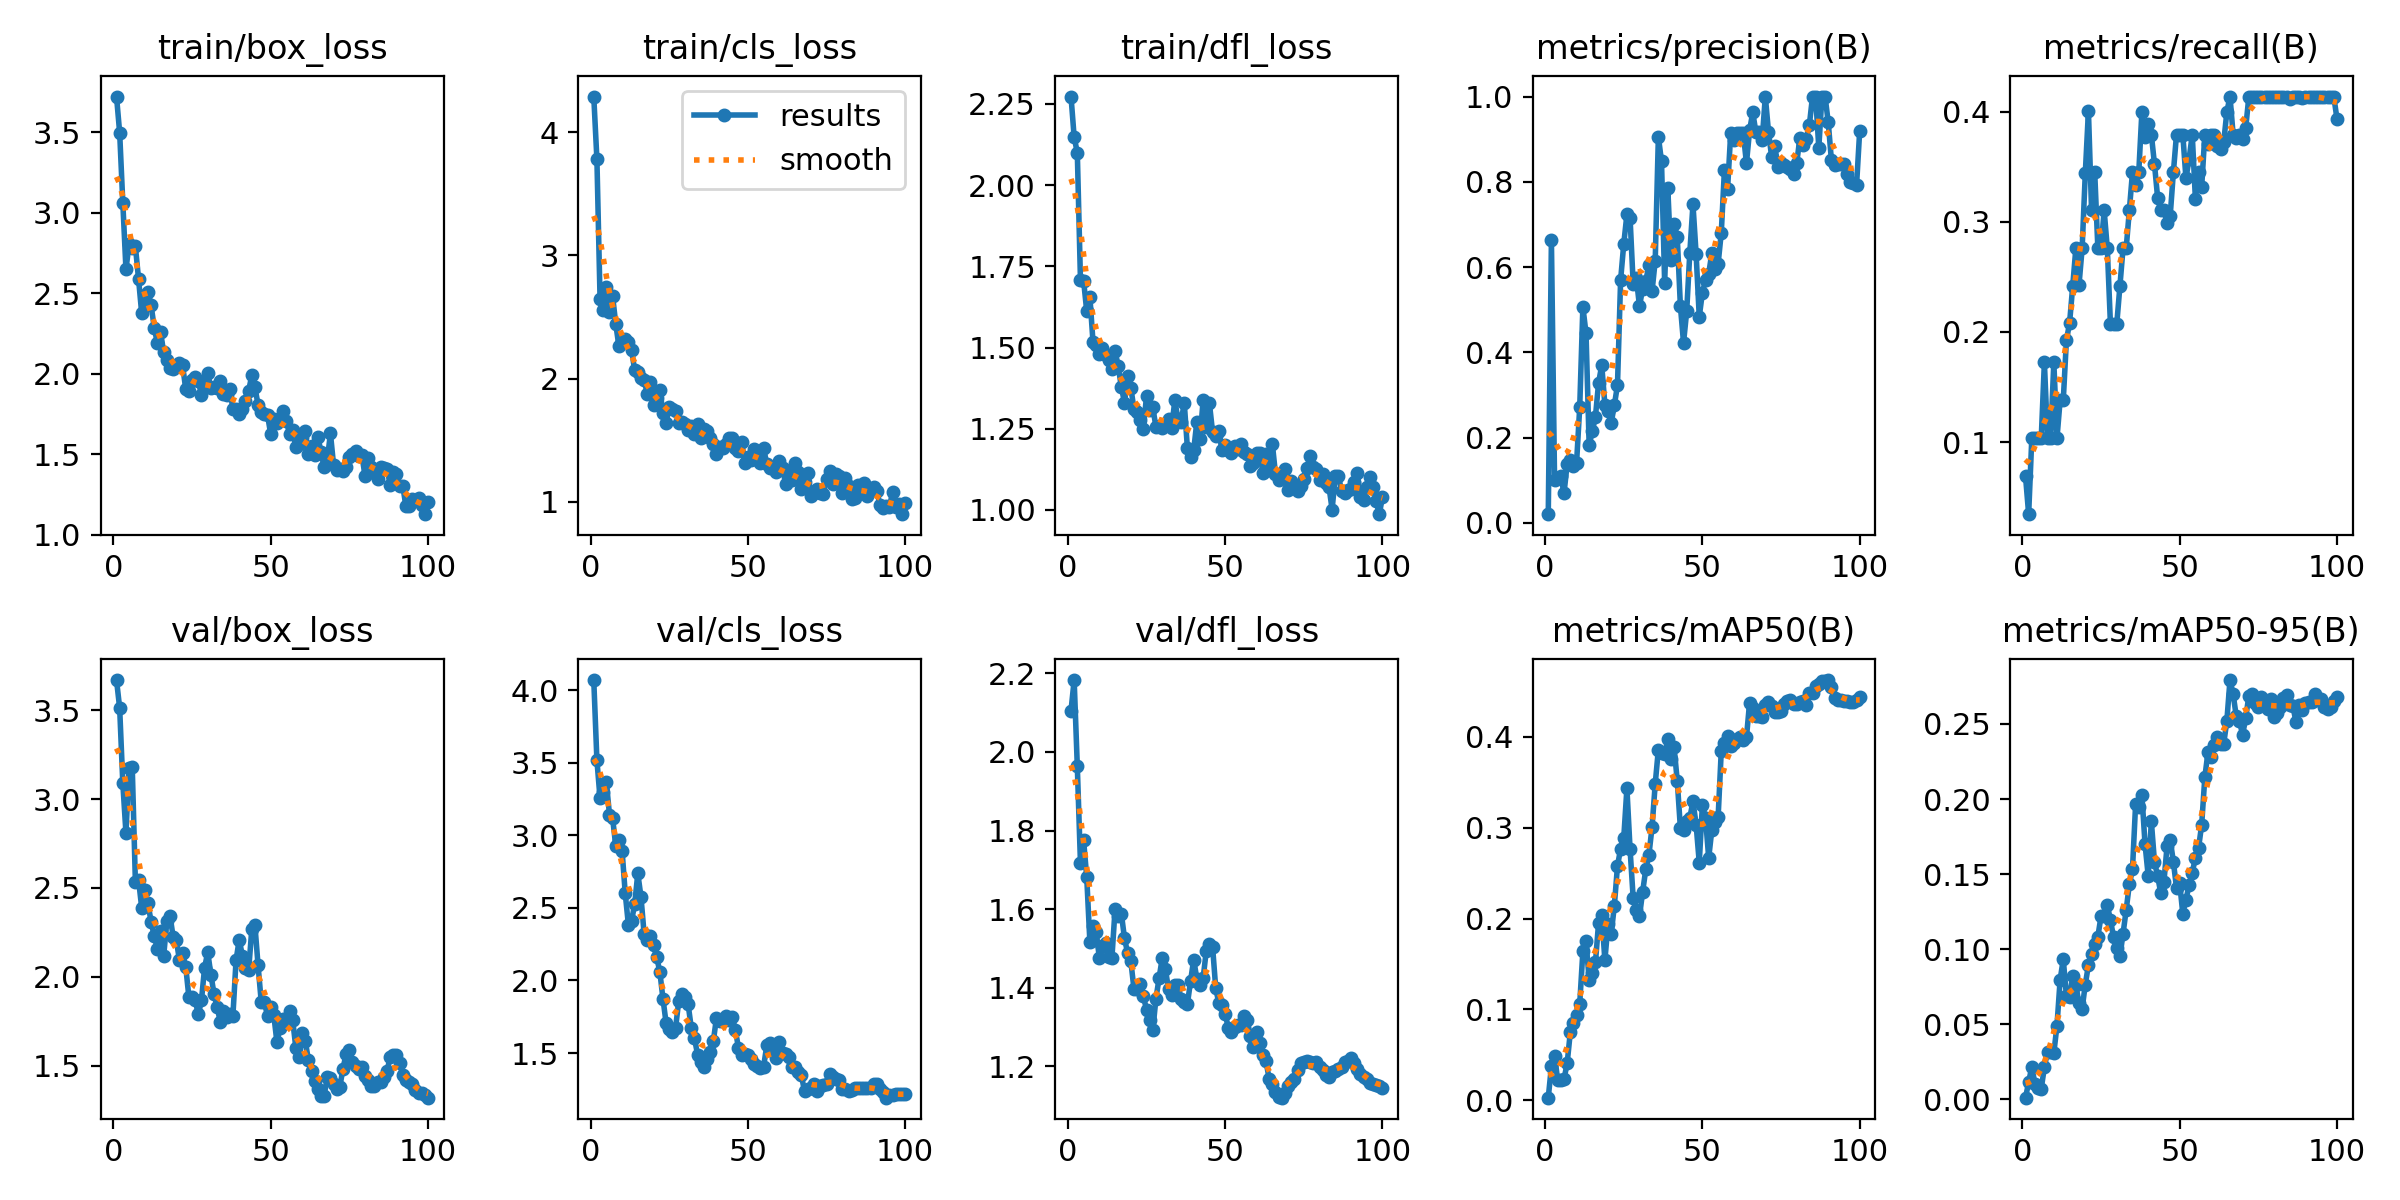

Source data for this figure (header and first rows):
epoch, time, train/box_loss, train/cls_loss, train/dfl_loss, metrics/precision(B), metrics/recall(B), metrics/mAP50(B), metrics/mAP50-95(B), val/box_loss, val/cls_loss, val/dfl_loss, lr/pg0, lr/pg1, lr/pg2
1, 32.37, 3.722, 4.292, 2.273, 0.02037, 0.06897, 0.00259, 0.00103, 3.67, 4.07, 2.105, 8e-05, 8e-05, 8e-05
2, 60.05, 3.498, 3.782, 2.148, 0.6629, 0.03448, 0.0371, 0.01137, 3.513, 3.517, 2.183, 0.0001782, 0.0001782, 0.0001782
3, 87.12, 3.064, 2.645, 2.1, 0.1009, 0.1035, 0.04884, 0.02165, 3.09, 3.255, 1.963, 0.0002745, 0.0002745, 0.0002745
4, 115.5, 2.649, 2.553, 1.709, 0.1051, 0.1035, 0.02196, 0.01032, 2.809, 3.298, 1.718, 0.0003687, 0.0003687, 0.0003687
5, 143.1, 2.805, 2.748, 1.706, 0.1094, 0.1035, 0.02214, 0.00741, 3.177, 3.366, 1.775, 0.000461, 0.000461, 0.000461
6, 169.9, 2.779, 2.541, 1.612, 0.06909, 0.1035, 0.02309, 0.00698, 3.179, 3.143, 1.681, 0.0005513, 0.0005513, 0.0005513
7, 196.9, 2.792, 2.668, 1.656, 0.1376, 0.1724, 0.04027, 0.0214, 2.534, 3.116, 1.516, 0.0006396, 0.0006396, 0.0006396
8, 223.6, 2.59, 2.441, 1.516, 0.1476, 0.1035, 0.07445, 0.0317, 2.546, 2.925, 1.557, 0.0007259, 0.0007259, 0.0007259
9, 250.8, 2.377, 2.262, 1.508, 0.1331, 0.1035, 0.08489, 0.03161, 2.389, 2.969, 1.543, 0.0008103, 0.0008103, 0.0008103
10, 277.4, 2.488, 2.301, 1.479, 0.1412, 0.1724, 0.09318, 0.03076, 2.487, 2.895, 1.476, 0.0008927, 0.0008927, 0.0008927
11, 304.6, 2.511, 2.324, 1.498, 0.2712, 0.1035, 0.106, 0.04901, 2.413, 2.601, 1.507, 0.0009731, 0.0009731, 0.0009731
12, 331.5, 2.425, 2.301, 1.478, 0.5067, 0.1379, 0.1638, 0.07944, 2.308, 2.385, 1.515, 0.001051, 0.001051, 0.001051
13, 358, 2.285, 2.235, 1.461, 0.4448, 0.1379, 0.1747, 0.0933, 2.229, 2.408, 1.479, 0.001128, 0.001128, 0.001128
14, 385.6, 2.189, 2.068, 1.432, 0.1822, 0.1924, 0.1328, 0.06882, 2.157, 2.526, 1.476, 0.001202, 0.001202, 0.001202
15, 412.2, 2.259, 2.053, 1.49, 0.2151, 0.2079, 0.1397, 0.06826, 2.259, 2.737, 1.6, 0.001275, 0.001275, 0.001275
16, 438.9, 2.132, 2.007, 1.442, 0.2493, 0.2414, 0.1516, 0.08228, 2.119, 2.578, 1.583, 0.001345, 0.001345, 0.001345
17, 465.8, 2.086, 1.988, 1.379, 0.3287, 0.2759, 0.1954, 0.07623, 2.311, 2.322, 1.589, 0.001414, 0.001414, 0.001414
18, 492.6, 2.039, 1.876, 1.33, 0.3696, 0.2427, 0.2042, 0.06378, 2.344, 2.28, 1.526, 0.00148, 0.00148, 0.00148
19, 519.3, 2.032, 1.974, 1.411, 0.277, 0.2759, 0.1539, 0.06034, 2.224, 2.309, 1.488, 0.001545, 0.001545, 0.001545
20, 546.1, 2.042, 1.783, 1.377, 0.2626, 0.3439, 0.1941, 0.07643, 2.207, 2.242, 1.469, 0.001608, 0.001608, 0.001608
21, 572.7, 2.069, 1.843, 1.312, 0.2341, 0.4006, 0.1829, 0.08938, 2.095, 2.162, 1.397, 0.001604, 0.001604, 0.001604
22, 601.1, 2.055, 1.908, 1.302, 0.2759, 0.3103, 0.2138, 0.09649, 2.132, 2.06, 1.396, 0.001584, 0.001584, 0.001584
23, 628.3, 1.904, 1.721, 1.276, 0.3227, 0.3448, 0.2577, 0.1036, 2.058, 1.874, 1.41, 0.001564, 0.001564, 0.001564
24, 655.5, 1.89, 1.638, 1.25, 0.5698, 0.2759, 0.277, 0.1084, 1.886, 1.706, 1.379, 0.001545, 0.001545, 0.001545
25, 681.9, 1.961, 1.771, 1.35, 0.6544, 0.2759, 0.2889, 0.1218, 1.887, 1.666, 1.344, 0.001525, 0.001525, 0.001525
26, 708.3, 1.979, 1.752, 1.309, 0.7235, 0.3103, 0.3434, 0.122, 1.87, 1.643, 1.318, 0.001505, 0.001505, 0.001505
27, 735.1, 1.953, 1.732, 1.316, 0.716, 0.2759, 0.2766, 0.1296, 1.788, 1.67, 1.293, 0.001485, 0.001485, 0.001485
28, 761.5, 1.871, 1.639, 1.255, 0.5597, 0.2069, 0.2221, 0.1191, 1.867, 1.859, 1.372, 0.001465, 0.001465, 0.001465
29, 787.9, 1.916, 1.645, 1.257, 0.574, 0.2069, 0.2094, 0.108, 2.052, 1.907, 1.425, 0.001446, 0.001446, 0.001446
30, 814.3, 2.006, 1.63, 1.252, 0.5083, 0.2069, 0.2027, 0.1011, 2.138, 1.884, 1.476, 0.001426, 0.001426, 0.001426
31, 840.9, 1.91, 1.579, 1.263, 0.5494, 0.2414, 0.2294, 0.09514, 2.012, 1.835, 1.447, 0.001406, 0.001406, 0.001406
32, 867.6, 1.916, 1.61, 1.281, 0.5668, 0.2759, 0.2542, 0.1102, 1.903, 1.674, 1.397, 0.001386, 0.001386, 0.001386
33, 894.2, 1.912, 1.552, 1.254, 0.6052, 0.2759, 0.2702, 0.126, 1.829, 1.604, 1.383, 0.001366, 0.001366, 0.001366
34, 920.7, 1.952, 1.63, 1.337, 0.5438, 0.3103, 0.3009, 0.1432, 1.745, 1.489, 1.407, 0.001347, 0.001347, 0.001347
35, 947, 1.871, 1.517, 1.28, 0.6149, 0.3448, 0.3483, 0.1531, 1.808, 1.441, 1.407, 0.001327, 0.001327, 0.001327
36, 973.7, 1.867, 1.593, 1.271, 0.906, 0.333, 0.3862, 0.1966, 1.774, 1.402, 1.371, 0.001307, 0.001307, 0.001307
37, 1001, 1.906, 1.574, 1.33, 0.8478, 0.3448, 0.3824, 0.1946, 1.791, 1.458, 1.364, 0.001287, 0.001287, 0.001287
38, 1027, 1.78, 1.517, 1.19, 0.5629, 0.4001, 0.3809, 0.2027, 1.781, 1.504, 1.359, 0.001267, 0.001267, 0.001267
39, 1054, 1.782, 1.466, 1.163, 0.7846, 0.3769, 0.3977, 0.1697, 2.093, 1.58, 1.417, 0.001248, 0.001248, 0.001248
40, 1081, 1.753, 1.388, 1.184, 0.6168, 0.3889, 0.3752, 0.149, 2.208, 1.743, 1.472, 0.001228, 0.001228, 0.001228
41, 1108, 1.78, 1.444, 1.271, 0.7016, 0.3793, 0.3887, 0.1851, 2.12, 1.719, 1.423, 0.001208, 0.001208, 0.001208
42, 1135, 1.832, 1.432, 1.218, 0.6712, 0.3523, 0.3518, 0.1579, 2.051, 1.722, 1.408, 0.001188, 0.001188, 0.001188
43, 1161, 1.894, 1.472, 1.338, 0.5087, 0.3218, 0.2998, 0.1487, 2.035, 1.755, 1.425, 0.001168, 0.001168, 0.001168
44, 1187, 1.99, 1.518, 1.255, 0.4223, 0.3103, 0.2971, 0.1372, 2.267, 1.728, 1.494, 0.001149, 0.001149, 0.001149
45, 1214, 1.918, 1.518, 1.328, 0.496, 0.3103, 0.3078, 0.1449, 2.29, 1.748, 1.511, 0.001129, 0.001129, 0.001129
46, 1241, 1.806, 1.438, 1.24, 0.6341, 0.2994, 0.3109, 0.1686, 2.064, 1.66, 1.505, 0.001109, 0.001109, 0.001109
47, 1268, 1.761, 1.414, 1.228, 0.747, 0.3057, 0.3291, 0.1729, 1.86, 1.535, 1.399, 0.001089, 0.001089, 0.001089
48, 1294, 1.748, 1.484, 1.242, 0.6305, 0.3448, 0.3035, 0.1582, 1.858, 1.484, 1.361, 0.001069, 0.001069, 0.001069
49, 1321, 1.745, 1.316, 1.184, 0.4835, 0.3793, 0.2616, 0.1409, 1.779, 1.493, 1.356, 0.00105, 0.00105, 0.00105
50, 1349, 1.626, 1.361, 1.2, 0.5403, 0.3793, 0.3255, 0.1441, 1.832, 1.49, 1.333, 0.00103, 0.00103, 0.00103
51, 1375, 1.719, 1.336, 1.183, 0.5698, 0.3793, 0.3103, 0.1236, 1.784, 1.461, 1.299, 0.00101, 0.00101, 0.00101
52, 1402, 1.695, 1.428, 1.177, 0.5843, 0.3395, 0.2668, 0.1329, 1.631, 1.427, 1.286, 0.0009902, 0.0009902, 0.0009902
53, 1429, 1.711, 1.363, 1.196, 0.6327, 0.3568, 0.2977, 0.1428, 1.714, 1.413, 1.299, 0.0009704, 0.0009704, 0.0009704
54, 1456, 1.766, 1.314, 1.186, 0.5959, 0.3793, 0.3064, 0.151, 1.762, 1.398, 1.306, 0.0009506, 0.0009506, 0.0009506
55, 1483, 1.707, 1.431, 1.202, 0.6078, 0.3211, 0.3118, 0.1607, 1.759, 1.407, 1.306, 0.0009308, 0.0009308, 0.0009308
56, 1510, 1.627, 1.307, 1.178, 0.6808, 0.3448, 0.3851, 0.1673, 1.806, 1.553, 1.329, 0.000911, 0.000911, 0.000911
57, 1537, 1.653, 1.273, 1.173, 0.8276, 0.3318, 0.3937, 0.183, 1.756, 1.566, 1.319, 0.0008912, 0.0008912, 0.0008912
58, 1564, 1.544, 1.275, 1.136, 0.7832, 0.3793, 0.4015, 0.2144, 1.601, 1.512, 1.277, 0.0008714, 0.0008714, 0.0008714
59, 1591, 1.566, 1.238, 1.145, 0.9149, 0.3711, 0.3901, 0.2312, 1.548, 1.463, 1.248, 0.0008516, 0.0008516, 0.0008516
60, 1619, 1.61, 1.333, 1.176, 0.8987, 0.3793, 0.3937, 0.2282, 1.681, 1.577, 1.287, 0.0008318, 0.0008318, 0.0008318
... 40 more rows
